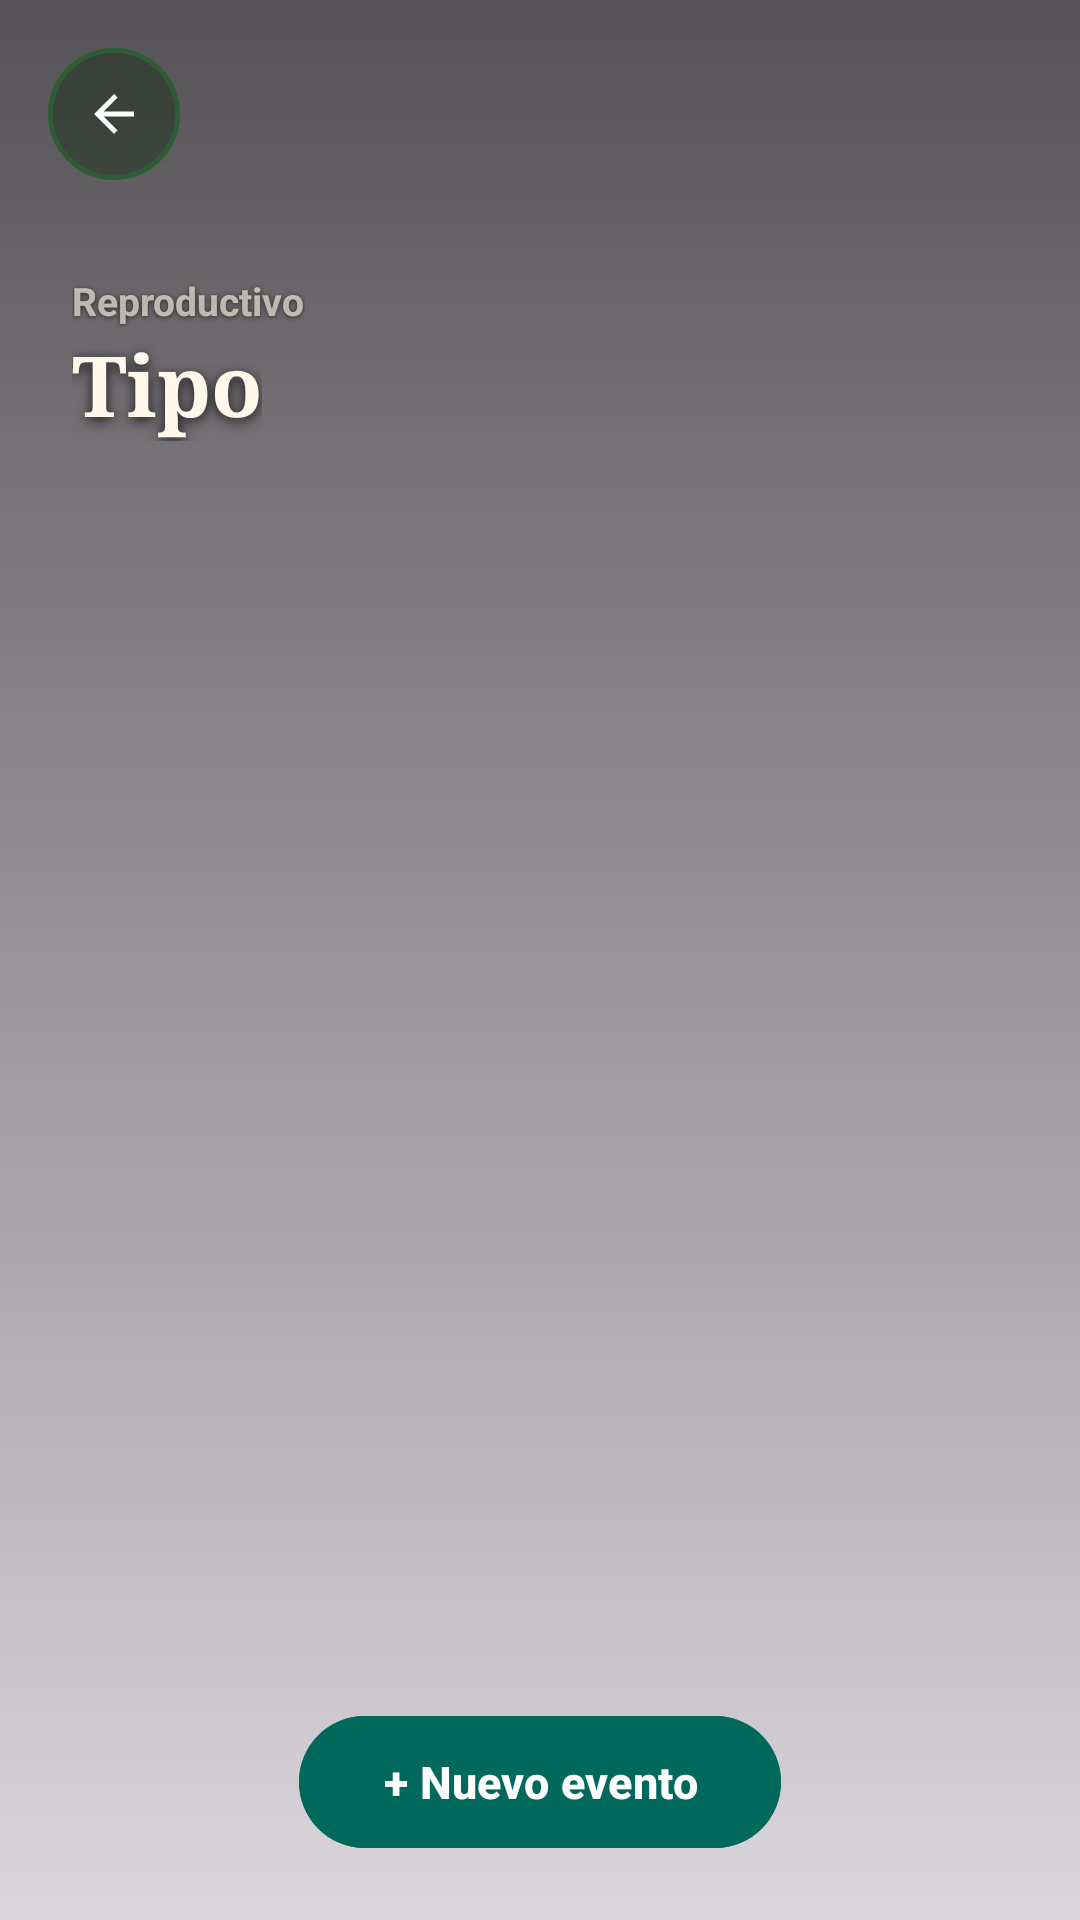

Reconstruct the res/layout file that produces this screen, plus the resources it refers to.
<!-- AndroidManifest.xml: application theme Theme.CattleManager -->
<!-- res/layout/activity_eventos_reproductivos_por_tipo.xml -->
<?xml version="1.0" encoding="utf-8"?>
<FrameLayout
    xmlns:android="http://schemas.android.com/apk/res/android"
    xmlns:app="http://schemas.android.com/apk/res-auto"
    android:layout_width="match_parent"
    android:layout_height="match_parent">

    <ImageView
        android:layout_width="match_parent"
        android:layout_height="match_parent"
        android:contentDescription="@null"
        android:scaleType="centerCrop"
        android:src="@drawable/hero_veterinario_tratamiento"/>

    <View
        android:layout_width="match_parent"
        android:layout_height="match_parent"
        android:background="@drawable/animales_overlay_gradient"/>

    <LinearLayout
        android:layout_width="match_parent"
        android:layout_height="match_parent"
        android:orientation="vertical">

        <FrameLayout
            android:layout_width="match_parent"
            android:layout_height="190dp">

            <LinearLayout
                android:layout_width="match_parent"
                android:layout_height="match_parent"
                android:gravity="bottom"
                android:orientation="vertical"
                android:paddingStart="24dp"
                android:paddingEnd="24dp"
                android:paddingBottom="20dp">

                <TextView
                    android:layout_width="wrap_content"
                    android:layout_height="wrap_content"
                    android:text="Reproductivo"
                    android:textColor="#AAFFF8EA"
                    android:textSize="13sp"
                    android:textStyle="bold"
                    android:shadowColor="#99000000"
                    android:shadowDx="0" android:shadowDy="1" android:shadowRadius="4"/>

                <TextView
                    android:id="@+id/tvTitulo"
                    android:layout_width="wrap_content"
                    android:layout_height="wrap_content"
                    android:fontFamily="serif"
                    android:shadowColor="#CC000000"
                    android:shadowDx="0" android:shadowDy="3" android:shadowRadius="10"
                    android:text="Tipo"
                    android:textColor="#FFF8EA"
                    android:textSize="28sp"
                    android:textStyle="bold"/>

                <TextView
                    android:id="@+id/tvContador"
                    android:layout_width="wrap_content"
                    android:layout_height="wrap_content"
                    android:layout_marginTop="4dp"
                    android:text=""
                    android:textColor="#80CBC4"
                    android:textSize="14sp"
                    android:textStyle="bold"/>
            </LinearLayout>

            <ImageButton
                android:id="@+id/btnVolver"
                android:layout_width="44dp"
                android:layout_height="44dp"
                android:layout_gravity="top|start"
                android:layout_marginStart="16dp"
                android:layout_marginTop="16dp"
                android:background="@drawable/dashboard_logout_button"
                android:contentDescription="@null"
                android:elevation="4dp"
                android:padding="12dp"
                android:src="@drawable/ic_arrow_back"/>
        </FrameLayout>

        <androidx.recyclerview.widget.RecyclerView
            android:id="@+id/recyclerReproductivos"
            android:layout_width="match_parent"
            android:layout_height="0dp"
            android:layout_weight="1"
            android:clipToPadding="false"
            android:paddingStart="12dp"
            android:paddingEnd="12dp"
            android:paddingTop="6dp"
            android:paddingBottom="88dp"
            android:scrollbars="vertical"
            android:fadeScrollbars="true"/>
    </LinearLayout>

    <com.google.android.material.button.MaterialButton
        android:id="@+id/btnCrearReproductivo"
        android:layout_width="wrap_content"
        android:layout_height="52dp"
        android:layout_gravity="bottom|center_horizontal"
        android:layout_marginBottom="20dp"
        android:backgroundTint="#00695C"
        android:paddingStart="28dp"
        android:paddingEnd="28dp"
        android:text="+ Nuevo evento"
        android:textAllCaps="false"
        android:textColor="#FFFFFF"
        android:textSize="15sp"
        android:textStyle="bold"
        app:cornerRadius="26dp"/>
</FrameLayout>
<!-- resources referenced by this layout -->
<resources>
  <!-- drawable animales_overlay_gradient (drawable) -->
  <?xml version="1.0" encoding="utf-8"?>
  <shape xmlns:android="http://schemas.android.com/apk/res/android"
      android:shape="rectangle">
      <gradient
          android:angle="270"
          android:startColor="#AA000000"
          android:endColor="#22000000" />
  </shape>
  <!-- drawable dashboard_logout_button (drawable) -->
  <?xml version="1.0" encoding="utf-8"?>
  <selector xmlns:android="http://schemas.android.com/apk/res/android">
      <item android:state_pressed="true">
          <shape android:shape="oval">
              <solid android:color="#CC1A2B1A" />
              <stroke
                  android:width="1.5dp"
                  android:color="#60AD5E" />
          </shape>
      </item>
      <item android:state_focused="true">
          <shape android:shape="oval">
              <solid android:color="#AA1A2B1A" />
              <stroke
                  android:width="1.5dp"
                  android:color="#60AD5E" />
          </shape>
      </item>
      <item>
          <shape android:shape="oval">
              <solid android:color="#801A2B1A" />
              <stroke
                  android:width="1.5dp"
                  android:color="#2E5D34" />
          </shape>
      </item>
  </selector>
  <!-- drawable ic_arrow_back (drawable) -->
  <?xml version="1.0" encoding="utf-8"?>
  <vector xmlns:android="http://schemas.android.com/apk/res/android"
      android:width="20dp"
      android:height="20dp"
      android:viewportWidth="24"
      android:viewportHeight="24">
      <path
          android:fillColor="#FFFFFF"
          android:pathData="M20,11H7.83l5.59-5.59L12,4l-8,8 8,8 1.41-1.41L7.83,13H20v-2z" />
  </vector>
  <style name="Theme.CattleManager" parent="Base.Theme.CattleManager" />
  <style name="Base.Theme.CattleManager" parent="Theme.Material3.DayNight.NoActionBar">
          
          
      </style>
</resources>
